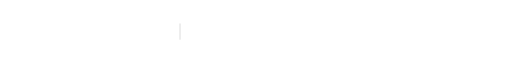
t = 0.00 s
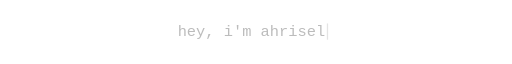
t = 1.34 s
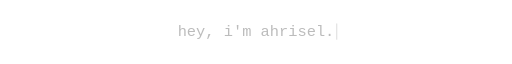
t = 3.20 s
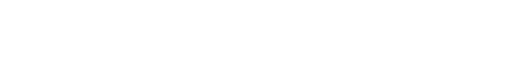
t = 4.61 s
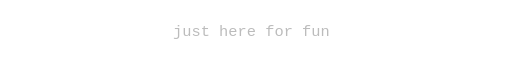
t = 5.97 s
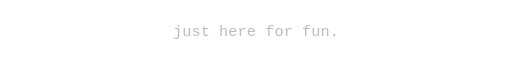
t = 7.83 s

The animated SVG that drew these frames (rendered in a browser with its animation timeline set to each time). Animation: 4 SMIL elements (animate=4); one cycle of 9.22 s, repeats indefinitely.

<svg xmlns="http://www.w3.org/2000/svg" width="600" height="56" viewBox="0 0 600 56" role="img" aria-labelledby="title desc">
  <title id="title">hey, i'm ahrisel. — just here for fun.</title>
  <desc id="desc">Two sentences type and erase in a continuous loop.</desc>
  <defs><clipPath id="line0"><rect x="208.2" y="0" width="0" height="56"><animate attributeName="width" values="0.00;10.80;21.60;32.40;43.20;54.00;64.80;75.60;86.40;97.20;108.00;118.80;129.60;140.40;151.20;162.00;172.80;183.60;183.60;172.80;162.00;151.20;140.40;129.60;118.80;108.00;97.20;86.40;75.60;64.80;54.00;43.20;32.40;21.60;10.80;0.00;0.00;0;0;0;0;0;0;0;0;0;0;0;0;0;0;0;0;0;0;0;0;0;0;0;0;0;0;0;0;0;0;0;0;0;0;0;0;0;0" keyTimes="0.0000000;0.0086721;0.0173442;0.0260163;0.0346883;0.0433604;0.0520325;0.0607046;0.0693767;0.0780488;0.0867209;0.0953930;0.1040650;0.1127371;0.1214092;0.1300813;0.1387534;0.1474255;0.3425474;0.3485095;0.3544715;0.3604336;0.3663957;0.3723577;0.3783198;0.3842818;0.3902439;0.3962060;0.4021680;0.4081301;0.4140921;0.4200542;0.4260163;0.4319783;0.4379404;0.4439024;0.4926829;0.5013550;0.5100271;0.5186992;0.5273713;0.5360434;0.5447154;0.5533875;0.5620596;0.5707317;0.5794038;0.5880759;0.5967480;0.6054201;0.6140921;0.6227642;0.6314363;0.6401084;0.6487805;0.8439024;0.8498645;0.8558266;0.8617886;0.8677507;0.8737127;0.8796748;0.8856369;0.8915989;0.8975610;0.9035230;0.9094851;0.9154472;0.9214092;0.9273713;0.9333333;0.9392954;0.9452575;0.9512195;1.0000000" dur="9.225s" repeatCount="indefinite" calcMode="discrete"/></rect></clipPath><clipPath id="line1"><rect x="202.8" y="0" width="0" height="56"><animate attributeName="width" values="0;0;0;0;0;0;0;0;0;0;0;0;0;0;0;0;0;0;0;0;0;0;0;0;0;0;0;0;0;0;0;0;0;0;0;0;0;10.80;21.60;32.40;43.20;54.00;64.80;75.60;86.40;97.20;108.00;118.80;129.60;140.40;151.20;162.00;172.80;183.60;194.40;194.40;183.60;172.80;162.00;151.20;140.40;129.60;118.80;108.00;97.20;86.40;75.60;64.80;54.00;43.20;32.40;21.60;10.80;0.00;0.00" keyTimes="0.0000000;0.0086721;0.0173442;0.0260163;0.0346883;0.0433604;0.0520325;0.0607046;0.0693767;0.0780488;0.0867209;0.0953930;0.1040650;0.1127371;0.1214092;0.1300813;0.1387534;0.1474255;0.3425474;0.3485095;0.3544715;0.3604336;0.3663957;0.3723577;0.3783198;0.3842818;0.3902439;0.3962060;0.4021680;0.4081301;0.4140921;0.4200542;0.4260163;0.4319783;0.4379404;0.4439024;0.4926829;0.5013550;0.5100271;0.5186992;0.5273713;0.5360434;0.5447154;0.5533875;0.5620596;0.5707317;0.5794038;0.5880759;0.5967480;0.6054201;0.6140921;0.6227642;0.6314363;0.6401084;0.6487805;0.8439024;0.8498645;0.8558266;0.8617886;0.8677507;0.8737127;0.8796748;0.8856369;0.8915989;0.8975610;0.9035230;0.9094851;0.9154472;0.9214092;0.9273713;0.9333333;0.9392954;0.9452575;0.9512195;1.0000000" dur="9.225s" repeatCount="indefinite" calcMode="discrete"/></rect></clipPath></defs>
  <text x="208.2" y="33" fill="#bcbcbc" font-family="ui-monospace,SFMono-Regular,Consolas,monospace" font-size="18" textLength="183.60000000000002" lengthAdjust="spacingAndGlyphs" clip-path="url(#line0)">hey, i'm ahrisel.</text>
  <text x="202.8" y="33" fill="#bcbcbc" font-family="ui-monospace,SFMono-Regular,Consolas,monospace" font-size="18" textLength="194.4" lengthAdjust="spacingAndGlyphs" clip-path="url(#line1)">just here for fun.</text>
  <rect x="208.2" y="18" width="1.5" height="19" fill="#e4e4e4"><animate attributeName="x" values="210.20;221.00;231.80;242.60;253.40;264.20;275.00;285.80;296.60;307.40;318.20;329.00;339.80;350.60;361.40;372.20;383.00;393.80;393.80;383.00;372.20;361.40;350.60;339.80;329.00;318.20;307.40;296.60;285.80;275.00;264.20;253.40;242.60;231.80;221.00;210.20;210.20;215.60;226.40;237.20;248.00;258.80;269.60;280.40;291.20;302.00;312.80;323.60;334.40;345.20;356.00;366.80;377.60;388.40;399.20;399.20;388.40;377.60;366.80;356.00;345.20;334.40;323.60;312.80;302.00;291.20;280.40;269.60;258.80;248.00;237.20;226.40;215.60;204.80;204.80" keyTimes="0.0000000;0.0086721;0.0173442;0.0260163;0.0346883;0.0433604;0.0520325;0.0607046;0.0693767;0.0780488;0.0867209;0.0953930;0.1040650;0.1127371;0.1214092;0.1300813;0.1387534;0.1474255;0.3425474;0.3485095;0.3544715;0.3604336;0.3663957;0.3723577;0.3783198;0.3842818;0.3902439;0.3962060;0.4021680;0.4081301;0.4140921;0.4200542;0.4260163;0.4319783;0.4379404;0.4439024;0.4926829;0.5013550;0.5100271;0.5186992;0.5273713;0.5360434;0.5447154;0.5533875;0.5620596;0.5707317;0.5794038;0.5880759;0.5967480;0.6054201;0.6140921;0.6227642;0.6314363;0.6401084;0.6487805;0.8439024;0.8498645;0.8558266;0.8617886;0.8677507;0.8737127;0.8796748;0.8856369;0.8915989;0.8975610;0.9035230;0.9094851;0.9154472;0.9214092;0.9273713;0.9333333;0.9392954;0.9452575;0.9512195;1.0000000" dur="9.225s" repeatCount="indefinite" calcMode="discrete"/><animate attributeName="opacity" values="1;0;1" keyTimes="0;0.5;1" dur="1s" repeatCount="indefinite" calcMode="discrete"/></rect>
</svg>
